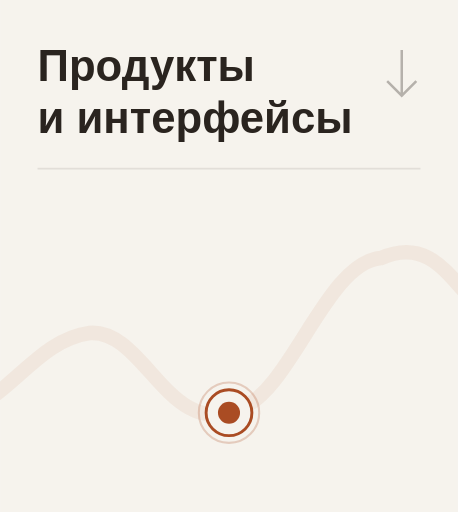
t = 0.00 s
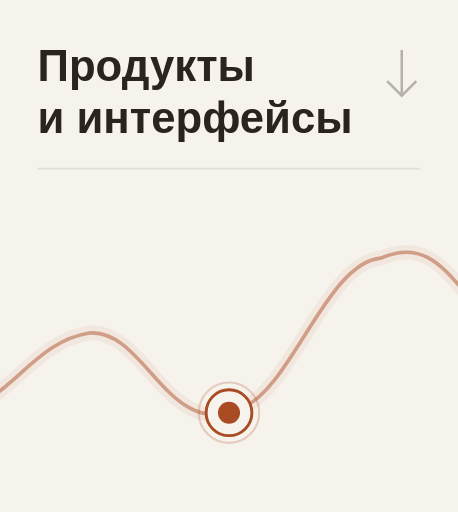
t = 2.60 s
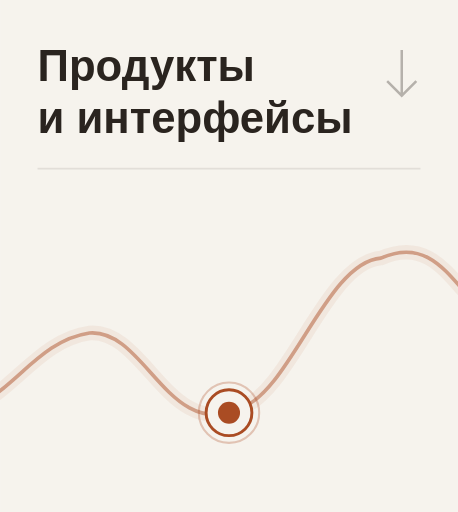
t = 2.95 s
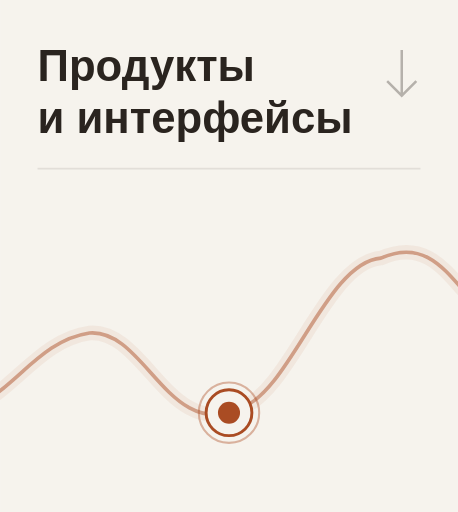
t = 3.30 s
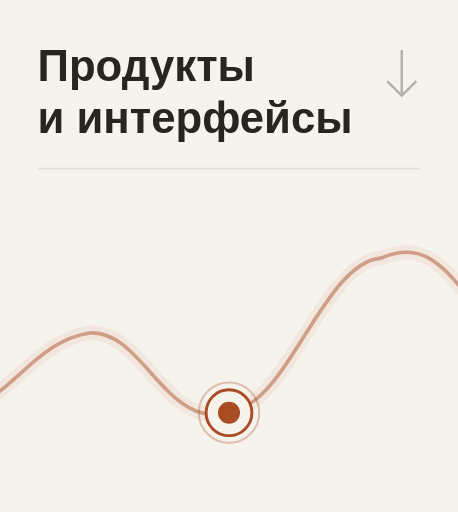
t = 4.35 s
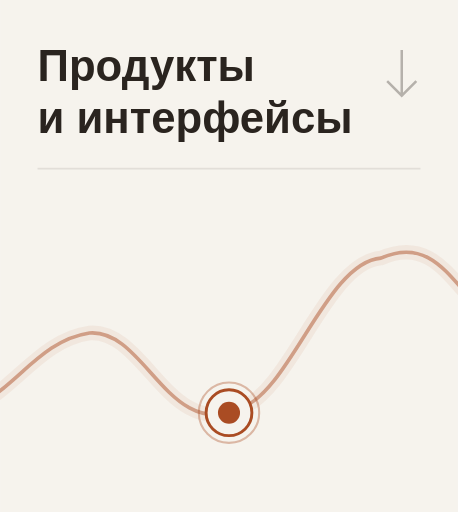
t = 5.40 s

The animated SVG that drew these frames (rendered in a browser with its animation timeline set to each time). Animation: 2 CSS @keyframes rules; one cycle of 5.40 s.

<svg xmlns="http://www.w3.org/2000/svg" width="220" height="246" viewBox="0 0 220 246"><title>Продукты и интерфейсы</title><style>@keyframes ink{from{stroke-dashoffset:1000}to{stroke-dashoffset:0}}@keyframes pulse{0%,100%{stroke-opacity:.24}50%{stroke-opacity:.45}}.w{stroke-dasharray:1000;animation:ink 2.8s ease-out both}.p{animation:pulse 2.2s ease-in-out 2.6s 3 both}@media(prefers-reduced-motion:reduce){.w,.p{animation:none!important;stroke-dashoffset:0!important}}</style><rect width="220" height="246" fill="#F6F3ED"/><g font-family="Manrope,Arial,sans-serif" font-size="21" font-weight="600" fill="#2A241F"><text x="18" y="39">Продукты</text><text x="18" y="64">и интерфейсы</text></g><path d="M18 81 H202" stroke="#E2DED8" stroke-width=".8"/><path d="M193 24 V45 M186 39 L193 46 L200 39" fill="none" stroke="#635C57" opacity=".44" stroke-width="1.2"/><g transform="translate(-440 0)"><path d="M 0 180 C 30 191 52 147 91 132 C 132 114 143 175 177 168 C 210 160 215 211 251 196 C 289 180 302 114 339 129 C 375 140 375 211 417 200 C 445 193 456 164 483 160 C 510 158 521 213 556 196 C 580 187 597 126 623 124 C 657 109 662 158 690 156 C 729 150 722 96 761 105 C 792 110 800 151 833 145 C 859 141 867 118 880 111" fill="none" stroke="#AA4C23" stroke-width="7" opacity=".07"/><path class="w" d="M 0 180 C 30 191 52 147 91 132 C 132 114 143 175 177 168 C 210 160 215 211 251 196 C 289 180 302 114 339 129 C 375 140 375 211 417 200 C 445 193 456 164 483 160 C 510 158 521 213 556 196 C 580 187 597 126 623 124 C 657 109 662 158 690 156 C 729 150 722 96 761 105 C 792 110 800 151 833 145 C 859 141 867 118 880 111" fill="none" stroke="#AA4C23" stroke-width="1.75" opacity=".47" stroke-linecap="round" pathLength="1000"/></g><circle class="p" cx="110" cy="198.3" r="14.5" fill="none" stroke="#AA4C23" stroke-width="1" stroke-opacity=".24"/><circle cx="110" cy="198.3" r="11" fill="#F6F3ED" stroke="#AA4C23" stroke-width="1.4"/><circle cx="110" cy="198.3" r="5.3" fill="#AA4C23"/></svg>
